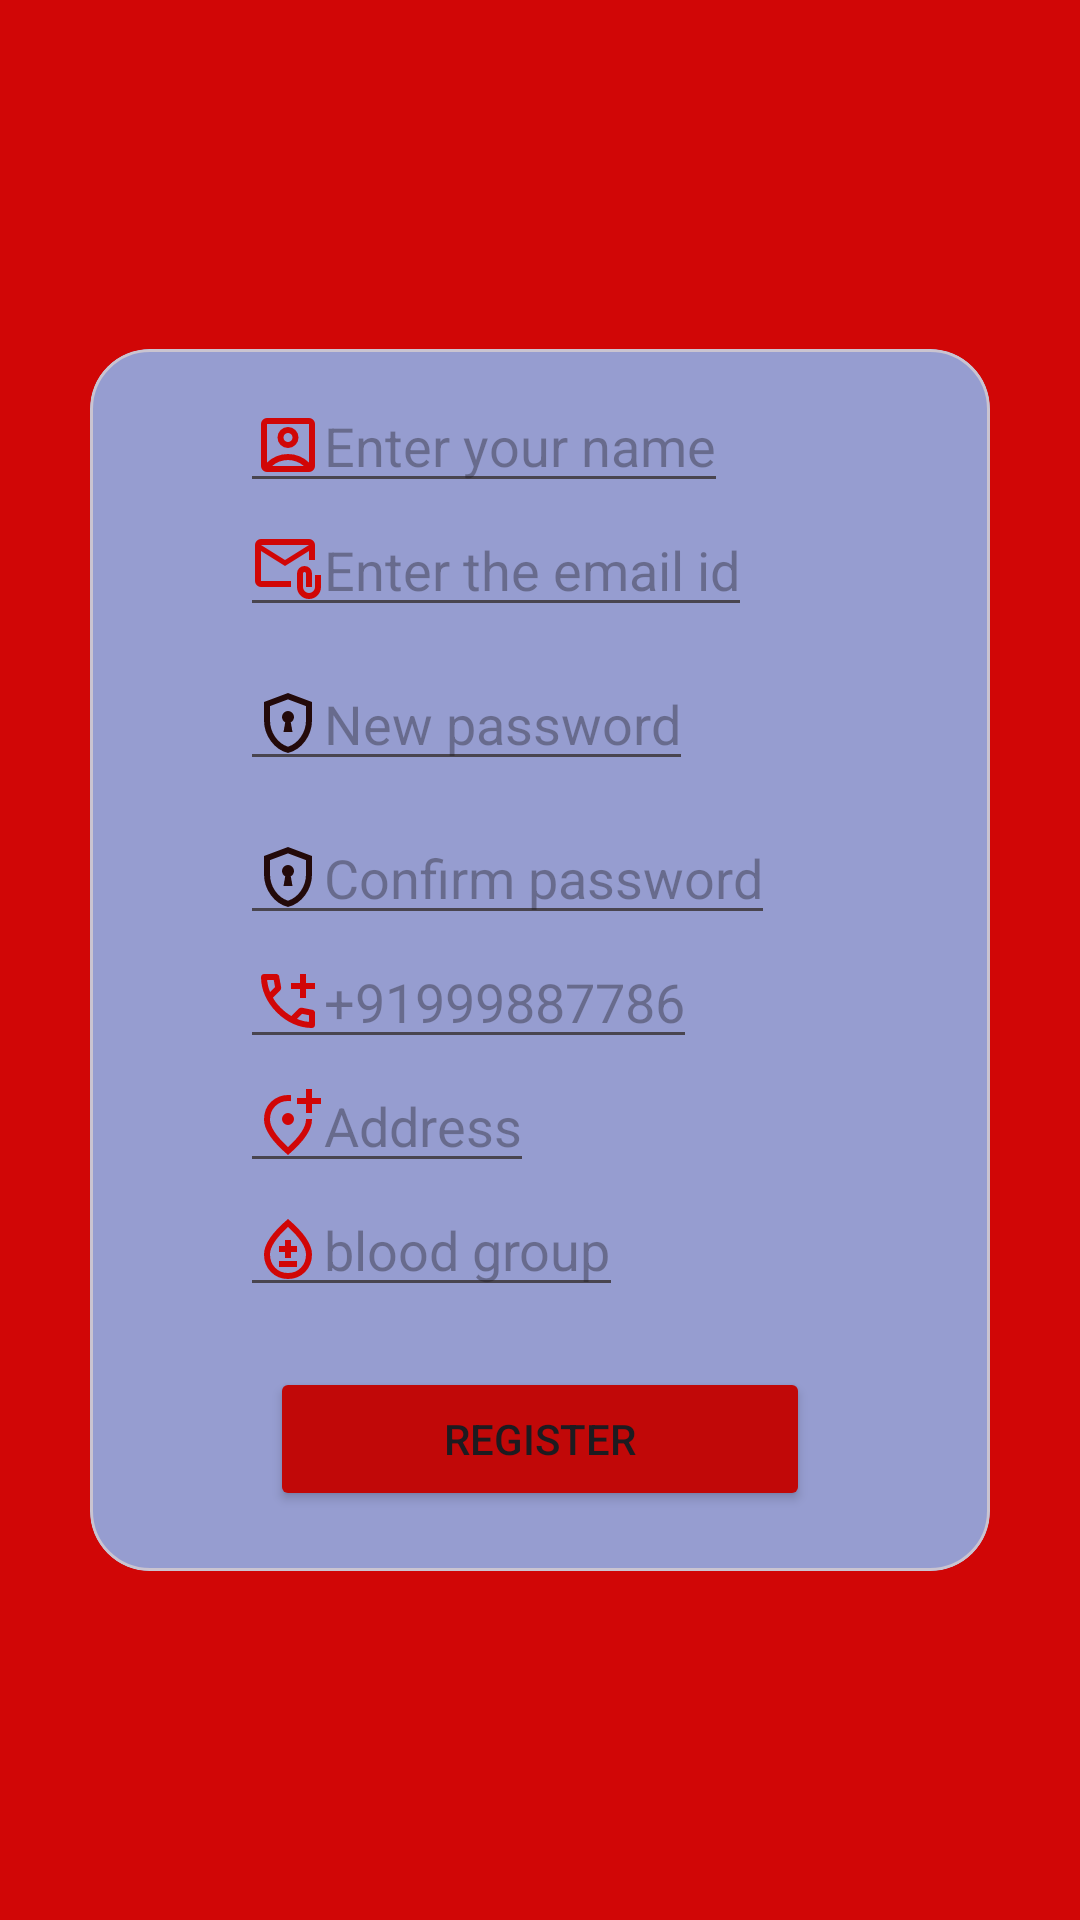

Write the Android layout XML for this screen, with the resource values it uses.
<!-- AndroidManifest.xml: application theme Theme.BloodDonation -->
<!-- res/layout/activity_registration.xml -->
<?xml version="1.0" encoding="utf-8"?>
<androidx.constraintlayout.widget.ConstraintLayout xmlns:android="http://schemas.android.com/apk/res/android"
    xmlns:app="http://schemas.android.com/apk/res-auto"
    xmlns:tools="http://schemas.android.com/tools"
    android:id="@+id/main"
    android:layout_width="match_parent"
    android:layout_height="match_parent"
    android:background="#D10606"
    tools:context=".registration">
    <com.google.android.material.card.MaterialCardView
        android:layout_width="match_parent"
        android:layout_height="wrap_content"
        app:layout_constraintTop_toTopOf="parent"
        app:layout_constraintBottom_toBottomOf="parent"
        app:layout_constraintStart_toStartOf="parent"
        app:layout_constraintEnd_toEndOf="parent"
        android:backgroundTint="#969DD0"
        app:cardCornerRadius="20dp"
        android:layout_marginRight="30dp"
        android:layout_marginLeft="30dp"
        >
       <LinearLayout

           android:layout_width="match_parent"
           android:layout_height="wrap_content"
           android:orientation="vertical"
           android:layout_marginTop="10dp"
           android:layout_marginBottom="20dp"
           android:layout_marginLeft="50dp"
           android:layout_marginRight="50dp"

         >
           <EditText
               android:id="@+id/username"
               android:layout_width="wrap_content"
               android:layout_height="wrap_content"
               android:inputType="textPersonName"
               android:hint="Enter your name"
               app:icon="@drawable/outline_encrypted_24"
               android:drawableStart="@drawable/outline_account_box_24"/>
        <EditText
            android:id="@+id/emailid"
            android:layout_width="wrap_content"
            android:layout_height="wrap_content"
            android:inputType="textEmailAddress"
            android:hint="Enter the email id"
            android:drawableStart="@drawable/outline_attach_email_24"/>

        <EditText
            android:id="@+id/Password1"
            android:layout_width="wrap_content"
            android:layout_height="wrap_content"
            android:inputType="numberPassword"
            android:hint="New password"
            android:layout_marginTop="10dp"
            android:drawableStart="@drawable/outline_encrypted_24"/>
         <EditText
             android:id="@+id/Password2"
             android:layout_width="wrap_content"
             android:layout_height="wrap_content"
             android:inputType="numberPassword"
             android:hint="Confirm password"
             android:layout_marginTop="10dp"
             android:drawableStart="@drawable/outline_encrypted_24"/>

           <EditText
               android:id="@+id/phonenumber"
               android:layout_width="wrap_content"
               android:layout_height="wrap_content"
               android:inputType="number"
               android:hint="+91999887786"
               android:drawableStart="@drawable/outline_add_call_24"/>
           <EditText
               android:id="@+id/address"
               android:layout_width="wrap_content"
               android:layout_height="wrap_content"
               android:inputType="text"
               android:hint="Address"
               android:drawableStart="@drawable/outline_add_location_alt_24"/>
           <EditText
               android:id="@+id/bloodgroup"
               android:layout_width="wrap_content"
               android:layout_height="wrap_content"
               android:inputType="text"
               android:hint="blood group"
               android:drawableStart="@drawable/outline_bloodtype_24"/>
           <Button
               android:id="@+id/reg"
               android:layout_width="match_parent"
               android:layout_height="wrap_content"
               android:text="Register"
               android:backgroundTint="#C10808"
               android:layout_marginTop="20dp"
               android:layout_marginLeft="10dp"
               android:layout_marginRight="10dp"/>

       </LinearLayout>
    </com.google.android.material.card.MaterialCardView>


</androidx.constraintlayout.widget.ConstraintLayout>
<!-- resources referenced by this layout -->
<resources>
  <!-- drawable outline_attach_email_24 (drawable) -->
  <vector xmlns:android="http://schemas.android.com/apk/res/android" android:height="24dp" android:tint="#D10606" android:viewportHeight="960" android:viewportWidth="960" android:width="24dp">
        
      <path android:fillColor="@android:color/white" android:pathData="M440,440L120,240L120,640Q120,640 120,640Q120,640 120,640L520,640L520,720L120,720Q87,720 63.5,696.5Q40,673 40,640L40,160Q40,127 63.5,103.5Q87,80 120,80L760,80Q793,80 816.5,103.5Q840,127 840,160L840,360L760,360L760,240L440,440ZM440,360L760,160L120,160L440,360ZM760,880Q694,880 647,833Q600,786 600,720L600,540Q600,498 629,469Q658,440 700,440Q742,440 771,469Q800,498 800,540L800,720L720,720L720,540Q720,532 714,526Q708,520 700,520Q692,520 686,526Q680,532 680,540L680,720Q680,753 703.5,776.5Q727,800 760,800Q793,800 816.5,776.5Q840,753 840,720L840,560L920,560L920,720Q920,786 873,833Q826,880 760,880ZM120,240L120,160L120,160L120,240L120,640Q120,640 120,640Q120,640 120,640L120,640L120,540Q120,482 120,441Q120,400 120,400L120,400L120,240Z"/>
      
  </vector>
  <!-- drawable outline_bloodtype_24 (drawable) -->
  <vector xmlns:android="http://schemas.android.com/apk/res/android" android:height="24dp" android:tint="#D10606" android:viewportHeight="960" android:viewportWidth="960" android:width="24dp">
        
      <path android:fillColor="@android:color/white" android:pathData="M480,880Q343,880 251.5,786Q160,692 160,552Q160,452 239.5,334.5Q319,217 480,80Q641,217 720.5,334.5Q800,452 800,552Q800,692 708.5,786Q617,880 480,880ZM480,800Q584,800 652,729.5Q720,659 720,552Q720,479 659.5,387Q599,295 480,186Q361,295 300.5,387Q240,479 240,552Q240,659 308,729.5Q376,800 480,800ZM360,720L600,720L600,640L360,640L360,720ZM440,600L520,600L520,520L600,520L600,440L520,440L520,360L440,360L440,440L360,440L360,520L440,520L440,600ZM480,480Q480,480 480,480Q480,480 480,480Q480,480 480,480Q480,480 480,480Q480,480 480,480Q480,480 480,480Q480,480 480,480Q480,480 480,480Z"/>
      
  </vector>
  <!-- drawable outline_encrypted_24 (drawable) -->
  <vector xmlns:android="http://schemas.android.com/apk/res/android" android:height="24dp" android:tint="#230A0A" android:viewportHeight="960" android:viewportWidth="960" android:width="24dp">
        
      <path android:fillColor="@android:color/white" android:pathData="M420,600L540,600L517,471Q537,461 548.5,442Q560,423 560,400Q560,367 536.5,343.5Q513,320 480,320Q447,320 423.5,343.5Q400,367 400,400Q400,423 411.5,442Q423,461 443,471L420,600ZM480,880Q341,845 250.5,720.5Q160,596 160,444L160,200L480,80L800,200L800,444Q800,596 709.5,720.5Q619,845 480,880ZM480,796Q584,763 652,664Q720,565 720,444L720,255L480,165L240,255L240,444Q240,565 308,664Q376,763 480,796ZM480,480Q480,480 480,480Q480,480 480,480L480,480L480,480L480,480L480,480Q480,480 480,480Q480,480 480,480Z"/>
      
  </vector>
  <style name="Theme.BloodDonation" parent="Base.Theme.BloodDonation" />
  <style name="Base.Theme.BloodDonation" parent="Theme.Material3.DayNight.NoActionBar">
          
          
      </style>
</resources>
